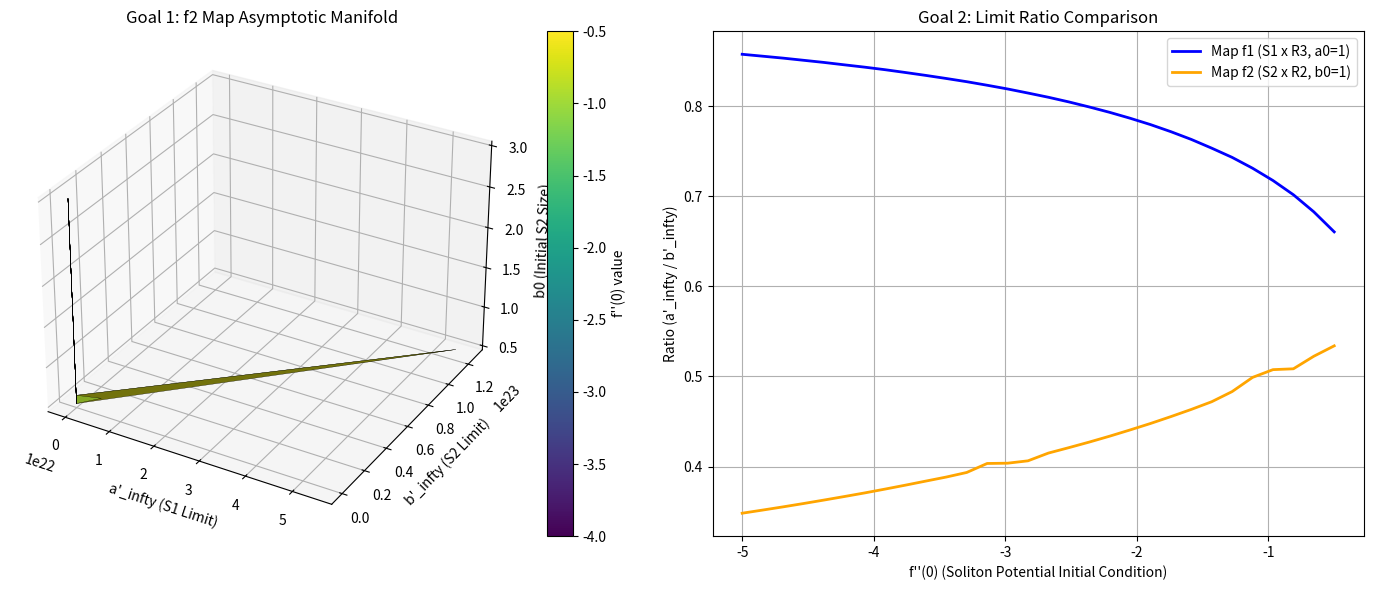

Source code (Python):
import numpy as np
from scipy.integrate import solve_ivp
import matplotlib.pyplot as plt
from matplotlib import cm  # Required for surface color mapping
from mpl_toolkits.mplot3d import Axes3D

# --- Core Soliton ODE System ---
def ricci_soliton(r, y):
    a, a_prime, b, b_prime, f, f_prime = y
    
    # Floor values to prevent division by zero near the origin
    a = max(a, 1e-10)
    b = max(b, 1e-10)

    a_double_prime = -2 * (a_prime * b_prime) / b + a_prime * f_prime + a
    b_double_prime = (1 - b_prime**2) / b - (a_prime * b_prime) / a + b_prime * f_prime + b
    f_double_prime = a_double_prime / a + 2 * (b_double_prime / b) - 1
    
    return [a_prime, a_double_prime, b_prime, b_double_prime, f_prime, f_double_prime]

# --- Simulators for Asymptotic Limits ---
def get_limits_f1(a0, f0, r_max=20.0):
    """Evaluates the f1 map for the S1 x R3 topology."""
    eps = 1e-4
    a_eps = a0 + (a0 / 6.0) * eps**2
    a_prime_eps = (a0 / 3.0) * eps
    b_eps = eps
    b_prime_eps = 1.0
    f_eps = (f0 / 2.0) * eps**2
    f_prime_eps = f0 * eps
    
    y0 = [a_eps, a_prime_eps, b_eps, b_prime_eps, f_eps, f_prime_eps]
    sol = solve_ivp(ricci_soliton, (eps, r_max), y0, method='Radau')
    return sol.y[1][-1], sol.y[3][-1]

def get_limits_f2(b0, f0, r_max=20.0):
    """Evaluates the f2 map for the S2 x R2 topology."""
    eps = 1e-4
    b_double_prime_0 = (1.0 / b0 + b0) / 2.0
    a_triple_prime_0 = 1.0 + f0 - 2.0 * b_double_prime_0 / b0
    
    a_eps = eps + (a_triple_prime_0 / 6.0) * eps**3
    a_prime_eps = 1.0 + (a_triple_prime_0 / 2.0) * eps**2
    b_eps = b0 + (b_double_prime_0 / 2.0) * eps**2
    b_prime_eps = b_double_prime_0 * eps
    f_eps = (f0 / 2.0) * eps**2
    f_prime_eps = f0 * eps
    
    y0 = [a_eps, a_prime_eps, b_eps, b_prime_eps, f_eps, f_prime_eps]
    sol = solve_ivp(ricci_soliton, (eps, r_max), y0, method='Radau')
    return sol.y[1][-1], sol.y[3][-1]

# --- Goal 1: 3D Manifold Plot for f2 ---
# Increased resolution slightly (15 -> 25) for a smoother surface
b0_vals = np.linspace(0.5, 3.0, 25)
f0_vals = np.linspace(-0.5, -4.0, 25)
B0, F0 = np.meshgrid(b0_vals, f0_vals)

A_inf_f2 = np.zeros_like(B0)
B_inf_f2 = np.zeros_like(B0)

print("Simulating f2 map limit grid...")
for i in range(B0.shape[0]):
    for j in range(B0.shape[1]):
        A_inf_f2[i,j], B_inf_f2[i,j] = get_limits_f2(B0[i,j], F0[i,j])

fig = plt.figure(figsize=(14, 6))

ax1 = fig.add_subplot(121, projection='3d')

# Map the F0 parameter to colors for the surface
norm = plt.Normalize(F0.min(), F0.max())
colors = cm.viridis(norm(F0))

# Plot the continuous manifold
surf = ax1.plot_surface(A_inf_f2, B_inf_f2, B0, facecolors=colors, shade=True, edgecolor='k', linewidth=0.2)

ax1.set_xlabel("a'_infty (S1 Limit)")
ax1.set_ylabel("b'_infty (S2 Limit)")
ax1.set_zlabel("b0 (Initial S2 Size)")
ax1.set_title("Goal 1: f2 Map Asymptotic Manifold")

# Add the colorbar using a ScalarMappable
sm = cm.ScalarMappable(cmap='viridis', norm=norm)
sm.set_array([])
fig.colorbar(sm, ax=ax1, label="f''(0) value")

# --- Goal 2: Graphing the a'_infty / b'_infty Ratio ---
f0_line = np.linspace(-0.5, -5.0, 30)
ratio_f1 = []
ratio_f2 = []

print("Simulating limit ratios...")
for f in f0_line:
    a_f1, b_f1 = get_limits_f1(1.0, f)
    a_f2, b_f2 = get_limits_f2(1.0, f)
    ratio_f1.append(a_f1 / b_f1)
    ratio_f2.append(a_f2 / b_f2)

ax2 = fig.add_subplot(122)
ax2.plot(f0_line, ratio_f1, label="Map f1 (S1 x R3, a0=1)", color='blue', lw=2)
ax2.plot(f0_line, ratio_f2, label="Map f2 (S2 x R2, b0=1)", color='orange', lw=2)
ax2.set_xlabel("f''(0) (Soliton Potential Initial Condition)")
ax2.set_ylabel("Ratio (a'_infty / b'_infty)")
ax2.set_title("Goal 2: Limit Ratio Comparison")
ax2.legend()
ax2.grid(True)

plt.tight_layout()
plt.show()
